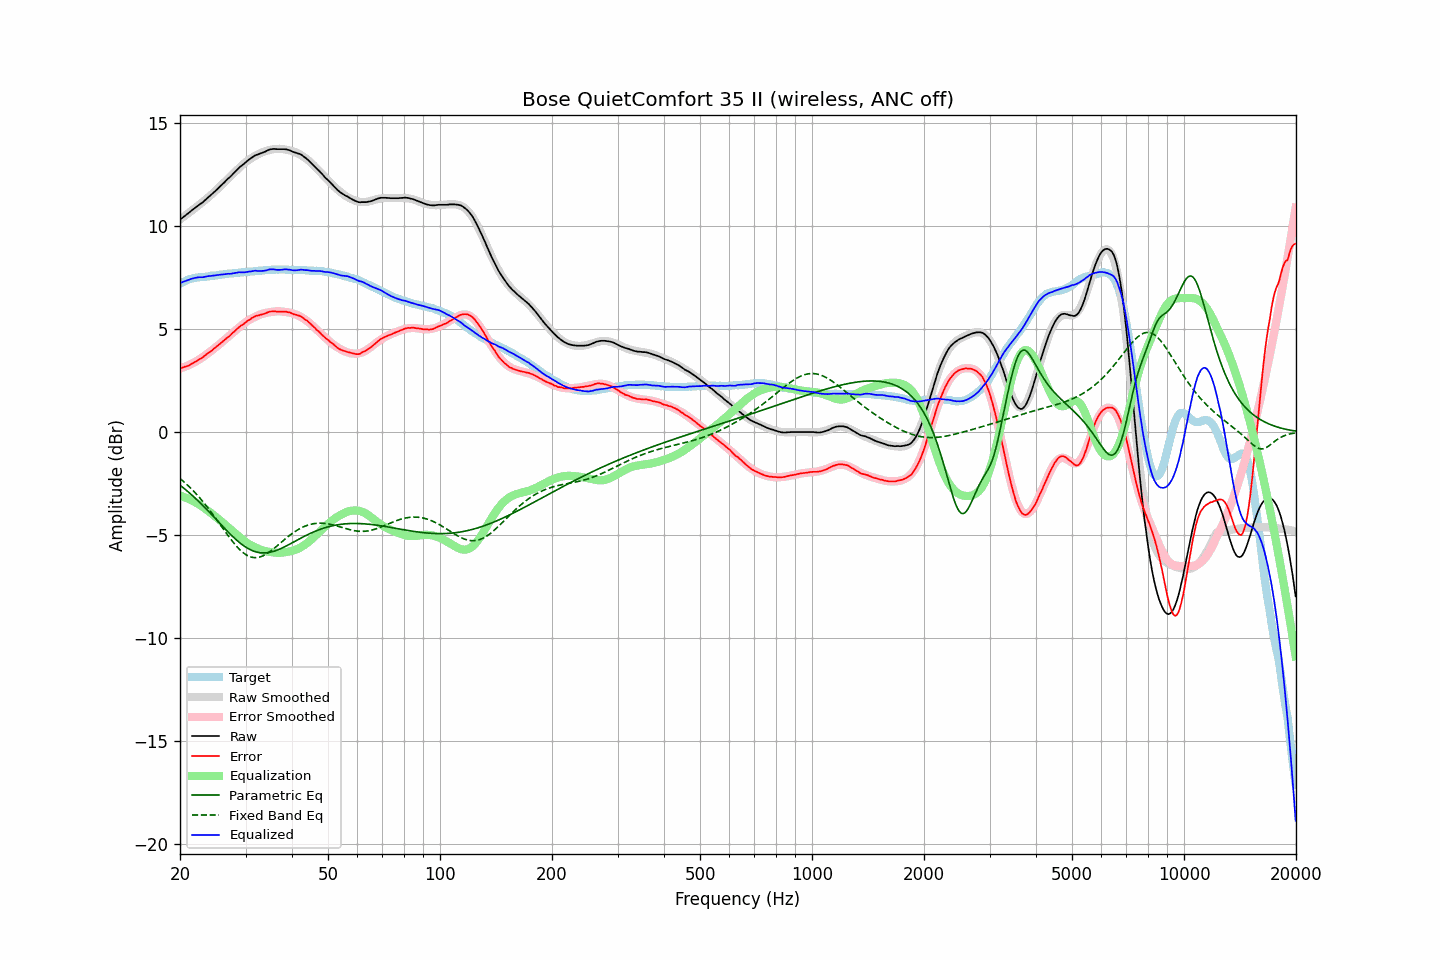

Values plotted in this chart, from the file beside it:
frequency, raw, error, smoothed, error_smoothed, equalization, parametric_eq, fixed_band_eq, equalized_raw, equalized_smoothed, target
20.00, 10.31, 3.10, 10.32, 3.09, -3.09, -2.58, -2.26, 7.22, 7.23, 7.21
20.20, 10.37, 3.12, 10.38, 3.11, -3.11, -2.64, -2.32, 7.26, 7.26, 7.25
20.40, 10.43, 3.14, 10.43, 3.14, -3.14, -2.70, -2.39, 7.29, 7.29, 7.29
20.61, 10.49, 3.17, 10.49, 3.17, -3.17, -2.77, -2.45, 7.32, 7.32, 7.32
20.81, 10.55, 3.19, 10.55, 3.20, -3.20, -2.83, -2.53, 7.35, 7.35, 7.36
21.02, 10.61, 3.21, 10.61, 3.23, -3.23, -2.90, -2.60, 7.38, 7.38, 7.40
21.23, 10.67, 3.25, 10.67, 3.27, -3.27, -2.96, -2.67, 7.40, 7.40, 7.42
21.44, 10.74, 3.30, 10.73, 3.31, -3.31, -3.03, -2.75, 7.44, 7.42, 7.44
21.66, 10.80, 3.34, 10.79, 3.34, -3.34, -3.10, -2.83, 7.45, 7.44, 7.46
21.87, 10.86, 3.39, 10.85, 3.39, -3.39, -3.17, -2.91, 7.48, 7.46, 7.47
22.09, 10.92, 3.43, 10.91, 3.43, -3.43, -3.25, -2.99, 7.49, 7.48, 7.49
22.31, 10.98, 3.48, 10.97, 3.47, -3.47, -3.32, -3.08, 7.51, 7.50, 7.50
22.54, 11.04, 3.53, 11.04, 3.52, -3.52, -3.39, -3.17, 7.51, 7.51, 7.51
22.76, 11.09, 3.57, 11.10, 3.58, -3.58, -3.47, -3.26, 7.51, 7.52, 7.52
22.99, 11.14, 3.62, 11.16, 3.63, -3.63, -3.55, -3.35, 7.51, 7.53, 7.52
23.22, 11.21, 3.68, 11.22, 3.68, -3.68, -3.63, -3.45, 7.53, 7.54, 7.53
23.45, 11.28, 3.74, 11.29, 3.74, -3.74, -3.70, -3.54, 7.54, 7.55, 7.54
23.69, 11.36, 3.81, 11.35, 3.80, -3.80, -3.78, -3.64, 7.56, 7.56, 7.55
23.92, 11.42, 3.86, 11.42, 3.85, -3.85, -3.87, -3.74, 7.57, 7.57, 7.56
24.16, 11.49, 3.91, 11.49, 3.91, -3.91, -3.95, -3.85, 7.58, 7.57, 7.58
24.40, 11.56, 3.96, 11.56, 3.98, -3.98, -4.03, -3.95, 7.59, 7.58, 7.60
24.65, 11.63, 4.04, 11.63, 4.04, -4.04, -4.11, -4.06, 7.59, 7.59, 7.59
24.89, 11.70, 4.10, 11.70, 4.10, -4.10, -4.20, -4.16, 7.60, 7.60, 7.60
25.14, 11.77, 4.16, 11.78, 4.16, -4.16, -4.28, -4.27, 7.61, 7.61, 7.61
25.39, 11.85, 4.23, 11.85, 4.23, -4.23, -4.36, -4.38, 7.63, 7.62, 7.62
25.65, 11.93, 4.29, 11.92, 4.29, -4.29, -4.45, -4.49, 7.64, 7.63, 7.64
25.91, 12.00, 4.36, 12.00, 4.35, -4.35, -4.53, -4.60, 7.64, 7.64, 7.64
26.16, 12.07, 4.42, 12.07, 4.42, -4.42, -4.61, -4.71, 7.65, 7.65, 7.65
26.43, 12.15, 4.49, 12.15, 4.49, -4.49, -4.69, -4.82, 7.66, 7.66, 7.66
26.69, 12.23, 4.56, 12.23, 4.56, -4.56, -4.77, -4.93, 7.67, 7.67, 7.67
26.96, 12.31, 4.62, 12.31, 4.63, -4.63, -4.86, -5.03, 7.68, 7.68, 7.69
27.23, 12.37, 4.67, 12.38, 4.69, -4.69, -4.93, -5.14, 7.68, 7.69, 7.70
27.50, 12.45, 4.75, 12.46, 4.76, -4.76, -5.01, -5.24, 7.69, 7.70, 7.70
27.77, 12.53, 4.83, 12.54, 4.83, -4.83, -5.09, -5.34, 7.70, 7.71, 7.70
28.05, 12.61, 4.89, 12.61, 4.90, -4.90, -5.16, -5.44, 7.72, 7.72, 7.72
28.33, 12.69, 4.97, 12.69, 4.96, -4.96, -5.23, -5.53, 7.73, 7.72, 7.72
28.62, 12.77, 5.04, 12.76, 5.03, -5.03, -5.30, -5.61, 7.74, 7.73, 7.73
28.90, 12.85, 5.11, 12.83, 5.09, -5.09, -5.36, -5.69, 7.76, 7.74, 7.74
29.19, 12.91, 5.17, 12.91, 5.16, -5.16, -5.43, -5.77, 7.75, 7.75, 7.74
29.48, 12.97, 5.20, 12.98, 5.22, -5.22, -5.48, -5.84, 7.75, 7.75, 7.77
29.78, 13.03, 5.27, 13.04, 5.28, -5.28, -5.54, -5.90, 7.75, 7.76, 7.76
30.08, 13.10, 5.33, 13.11, 5.34, -5.34, -5.59, -5.95, 7.76, 7.77, 7.77
30.38, 13.17, 5.40, 13.17, 5.39, -5.39, -5.64, -6.00, 7.77, 7.77, 7.77
30.68, 13.23, 5.44, 13.22, 5.44, -5.44, -5.68, -6.03, 7.79, 7.78, 7.79
30.99, 13.28, 5.49, 13.28, 5.49, -5.49, -5.72, -6.06, 7.79, 7.79, 7.79
31.30, 13.34, 5.55, 13.32, 5.53, -5.53, -5.76, -6.08, 7.81, 7.80, 7.79
31.61, 13.39, 5.59, 13.37, 5.57, -5.57, -5.79, -6.09, 7.82, 7.80, 7.80
31.93, 13.44, 5.63, 13.42, 5.60, -5.60, -5.81, -6.10, 7.83, 7.81, 7.81
32.24, 13.46, 5.65, 13.46, 5.64, -5.64, -5.83, -6.09, 7.82, 7.82, 7.81
32.57, 13.49, 5.66, 13.50, 5.67, -5.67, -5.85, -6.08, 7.81, 7.83, 7.83
32.89, 13.52, 5.69, 13.54, 5.71, -5.71, -5.86, -6.06, 7.81, 7.83, 7.83
33.22, 13.55, 5.71, 13.57, 5.73, -5.73, -5.87, -6.03, 7.82, 7.84, 7.84
33.55, 13.58, 5.73, 13.60, 5.75, -5.75, -5.87, -5.99, 7.83, 7.85, 7.85
33.89, 13.61, 5.75, 13.63, 5.77, -5.77, -5.87, -5.95, 7.84, 7.85, 7.86
34.23, 13.65, 5.79, 13.65, 5.79, -5.79, -5.86, -5.91, 7.86, 7.86, 7.86
34.57, 13.69, 5.82, 13.67, 5.81, -5.81, -5.85, -5.86, 7.88, 7.87, 7.87
34.92, 13.72, 5.85, 13.69, 5.82, -5.82, -5.84, -5.80, 7.90, 7.87, 7.87
35.27, 13.73, 5.85, 13.71, 5.83, -5.83, -5.82, -5.74, 7.90, 7.88, 7.88
35.62, 13.74, 5.86, 13.72, 5.84, -5.84, -5.80, -5.68, 7.90, 7.88, 7.88
35.97, 13.74, 5.86, 13.74, 5.85, -5.85, -5.77, -5.62, 7.89, 7.88, 7.88
... 635 more rows
